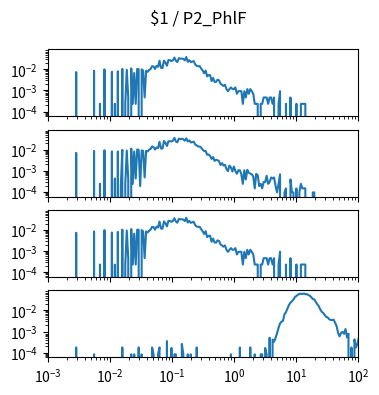

Reproduce this figure in Python. (Note: this script raises an exception after producing the figure.)
import matplotlib.pyplot as plt
import numpy as np

num_plots = 4

fig, ax = plt.subplots(num_plots, 1, sharex=True, sharey=True)
fig.set_size_inches(4, 1*num_plots)

fig.suptitle("$1 / P2_PhlF")

for a in ax:
    a.set_xscale('log')
    a.set_yscale('log')
    a.set_xlim(1.000000e-03, 1.000000e+02)

ax[0].plot([1.000000e-03,1.056818e-03,1.116863e-03,1.180321e-03,1.247384e-03,1.318257e-03,1.393157e-03,1.472313e-03,1.555966e-03,1.644372e-03,1.737801e-03,1.836538e-03,1.940886e-03,2.051162e-03,2.167704e-03,2.290868e-03,2.421029e-03,2.558586e-03,2.703958e-03,2.857591e-03,3.019952e-03,3.191538e-03,3.372873e-03,3.564511e-03,3.767038e-03,3.981072e-03,4.207266e-03,4.446313e-03,4.698941e-03,4.965923e-03,5.248075e-03,5.546257e-03,5.861382e-03,6.194411e-03,6.546362e-03,6.918310e-03,7.311391e-03,7.726806e-03,8.165824e-03,8.629785e-03,9.120108e-03,9.638290e-03,1.018591e-02,1.076465e-02,1.137627e-02,1.202264e-02,1.270574e-02,1.342765e-02,1.419058e-02,1.499685e-02,1.584893e-02,1.674943e-02,1.770109e-02,1.870682e-02,1.976970e-02,2.089296e-02,2.208005e-02,2.333458e-02,2.466039e-02,2.606154e-02,2.754229e-02,2.910717e-02,3.076097e-02,3.250873e-02,3.435579e-02,3.630781e-02,3.837072e-02,4.055085e-02,4.285485e-02,4.528976e-02,4.786301e-02,5.058247e-02,5.345644e-02,5.649370e-02,5.970353e-02,6.309573e-02,6.668068e-02,7.046931e-02,7.447320e-02,7.870458e-02,8.317638e-02,8.790225e-02,9.289664e-02,9.817479e-02,1.037528e-01,1.096478e-01,1.158777e-01,1.224616e-01,1.294196e-01,1.367729e-01,1.445440e-01,1.527566e-01,1.614359e-01,1.706082e-01,1.803018e-01,1.905461e-01,2.013724e-01,2.128139e-01,2.249055e-01,2.376840e-01,2.511886e-01,2.654606e-01,2.805434e-01,2.964831e-01,3.133286e-01,3.311311e-01,3.499452e-01,3.698282e-01,3.908409e-01,4.130475e-01,4.365158e-01,4.613176e-01,4.875285e-01,5.152286e-01,5.445027e-01,5.754399e-01,6.081350e-01,6.426877e-01,6.792036e-01,7.177943e-01,7.585776e-01,8.016781e-01,8.472274e-01,8.953648e-01,9.462372e-01,1.000000e+00,1.056818e+00,1.116863e+00,1.180321e+00,1.247384e+00,1.318257e+00,1.393157e+00,1.472313e+00,1.555966e+00,1.644372e+00,1.737801e+00,1.836538e+00,1.940886e+00,2.051162e+00,2.167704e+00,2.290868e+00,2.421029e+00,2.558586e+00,2.703958e+00,2.857591e+00,3.019952e+00,3.191538e+00,3.372873e+00,3.564511e+00,3.767038e+00,3.981072e+00,4.207266e+00,4.446313e+00,4.698941e+00,4.965923e+00,5.248075e+00,5.546257e+00,5.861382e+00,6.194411e+00,6.546362e+00,6.918310e+00,7.311391e+00,7.726806e+00,8.165824e+00,8.629785e+00,9.120108e+00,9.638290e+00,1.018591e+01,1.076465e+01,1.137627e+01,1.202264e+01,1.270574e+01,1.342765e+01,1.419058e+01,1.499685e+01,1.584893e+01,1.674943e+01,1.770109e+01,1.870682e+01,1.976970e+01,2.089296e+01,2.208005e+01,2.333458e+01,2.466039e+01,2.606154e+01,2.754229e+01,2.910717e+01,3.076097e+01,3.250873e+01,3.435579e+01,3.630781e+01,3.837072e+01,4.055085e+01,4.285485e+01,4.528976e+01,4.786301e+01,5.058247e+01,5.345644e+01,5.649370e+01,5.970353e+01,6.309573e+01,6.668068e+01,7.046931e+01,7.447320e+01,7.870458e+01,8.317638e+01,8.790225e+01,9.289664e+01,9.817479e+01,1.037528e+02,1.096478e+02,1.158777e+02,1.224616e+02,1.294196e+02,1.367729e+02,1.445440e+02,1.527566e+02,1.614359e+02,1.706082e+02,1.803018e+02,1.905461e+02,2.013724e+02,2.128139e+02,2.249055e+02,2.376840e+02,2.511886e+02,2.654606e+02,2.805434e+02,2.964831e+02,3.133286e+02,3.311311e+02,3.499452e+02,3.698282e+02,3.908409e+02,4.130475e+02,4.365158e+02,4.613176e+02,4.875285e+02,5.152286e+02,5.445027e+02,5.754399e+02,6.081350e+02,6.426877e+02,6.792036e+02,7.177943e+02,7.585776e+02,8.016781e+02,8.472274e+02,8.953648e+02,9.462372e+02,], [0.000000e+00,0.000000e+00,0.000000e+00,0.000000e+00,0.000000e+00,0.000000e+00,0.000000e+00,0.000000e+00,0.000000e+00,0.000000e+00,0.000000e+00,0.000000e+00,0.000000e+00,0.000000e+00,0.000000e+00,0.000000e+00,0.000000e+00,0.000000e+00,0.000000e+00,7.431491e-03,0.000000e+00,0.000000e+00,0.000000e+00,0.000000e+00,0.000000e+00,0.000000e+00,0.000000e+00,0.000000e+00,0.000000e+00,0.000000e+00,0.000000e+00,8.592661e-03,0.000000e+00,0.000000e+00,0.000000e+00,2.322341e-04,0.000000e+00,0.000000e+00,9.986066e-03,0.000000e+00,0.000000e+00,0.000000e+00,0.000000e+00,7.663725e-03,0.000000e+00,2.322341e-04,0.000000e+00,8.128193e-03,0.000000e+00,0.000000e+00,1.045053e-02,0.000000e+00,2.322341e-04,9.521598e-03,4.644682e-04,0.000000e+00,1.114724e-02,2.322341e-04,6.734789e-03,2.322341e-04,1.045053e-02,1.021830e-02,0.000000e+00,9.986066e-03,8.592661e-03,4.644682e-04,8.592661e-03,7.663725e-03,9.289364e-03,1.045053e-02,1.416628e-02,1.370181e-02,1.045053e-02,1.463075e-02,1.323734e-02,2.554575e-02,1.184394e-02,1.161170e-02,2.577798e-02,2.066883e-02,1.486298e-02,2.763586e-02,2.693915e-02,2.461681e-02,2.693915e-02,3.622852e-02,2.554575e-02,2.229447e-02,3.390618e-02,3.204830e-02,3.251277e-02,3.135160e-02,2.670692e-02,3.831863e-02,2.275894e-02,2.740362e-02,2.206224e-02,2.322341e-02,2.461681e-02,1.695309e-02,1.463075e-02,1.416628e-02,1.416628e-02,1.091500e-02,8.824895e-03,6.502555e-03,8.824895e-03,4.644682e-03,5.341384e-03,5.341384e-03,2.786809e-03,3.947980e-03,2.554575e-03,2.554575e-03,3.251277e-03,3.019043e-03,2.090107e-03,1.857873e-03,1.625639e-03,1.857873e-03,1.161170e-03,9.289364e-04,1.161170e-03,1.393405e-03,1.161170e-03,1.161170e-03,1.393405e-03,6.967023e-04,9.289364e-04,9.289364e-04,9.289364e-04,2.322341e-04,9.289364e-04,4.644682e-04,1.161170e-03,6.967023e-04,1.161170e-03,9.289364e-04,6.967023e-04,2.322341e-04,2.322341e-04,2.322341e-04,0.000000e+00,2.322341e-04,2.322341e-04,4.644682e-04,4.644682e-04,4.644682e-04,2.322341e-04,4.644682e-04,4.644682e-04,2.322341e-04,4.644682e-04,0.000000e+00,0.000000e+00,2.322341e-04,9.289364e-04,0.000000e+00,0.000000e+00,0.000000e+00,2.322341e-04,0.000000e+00,0.000000e+00,4.644682e-04,0.000000e+00,0.000000e+00,0.000000e+00,2.322341e-04,0.000000e+00,0.000000e+00,2.322341e-04,2.322341e-04,2.322341e-04,2.322341e-04,0.000000e+00,0.000000e+00,0.000000e+00,0.000000e+00,0.000000e+00,0.000000e+00,0.000000e+00,0.000000e+00,0.000000e+00,0.000000e+00,0.000000e+00,0.000000e+00,0.000000e+00,0.000000e+00,0.000000e+00,0.000000e+00,0.000000e+00,0.000000e+00,0.000000e+00,0.000000e+00,0.000000e+00,0.000000e+00,0.000000e+00,0.000000e+00,0.000000e+00,0.000000e+00,0.000000e+00,0.000000e+00,0.000000e+00,0.000000e+00,0.000000e+00,0.000000e+00,0.000000e+00,0.000000e+00,0.000000e+00,0.000000e+00,0.000000e+00,0.000000e+00,0.000000e+00,0.000000e+00,0.000000e+00,0.000000e+00,0.000000e+00,0.000000e+00,0.000000e+00,0.000000e+00,0.000000e+00,0.000000e+00,0.000000e+00,0.000000e+00,0.000000e+00,0.000000e+00,0.000000e+00,0.000000e+00,0.000000e+00,0.000000e+00,0.000000e+00,0.000000e+00,0.000000e+00,0.000000e+00,0.000000e+00,0.000000e+00,0.000000e+00,0.000000e+00,0.000000e+00,0.000000e+00,0.000000e+00,0.000000e+00,0.000000e+00,0.000000e+00,0.000000e+00,0.000000e+00,0.000000e+00,0.000000e+00,0.000000e+00,0.000000e+00,])
ax[1].plot([1.000000e-03,1.056818e-03,1.116863e-03,1.180321e-03,1.247384e-03,1.318257e-03,1.393157e-03,1.472313e-03,1.555966e-03,1.644372e-03,1.737801e-03,1.836538e-03,1.940886e-03,2.051162e-03,2.167704e-03,2.290868e-03,2.421029e-03,2.558586e-03,2.703958e-03,2.857591e-03,3.019952e-03,3.191538e-03,3.372873e-03,3.564511e-03,3.767038e-03,3.981072e-03,4.207266e-03,4.446313e-03,4.698941e-03,4.965923e-03,5.248075e-03,5.546257e-03,5.861382e-03,6.194411e-03,6.546362e-03,6.918310e-03,7.311391e-03,7.726806e-03,8.165824e-03,8.629785e-03,9.120108e-03,9.638290e-03,1.018591e-02,1.076465e-02,1.137627e-02,1.202264e-02,1.270574e-02,1.342765e-02,1.419058e-02,1.499685e-02,1.584893e-02,1.674943e-02,1.770109e-02,1.870682e-02,1.976970e-02,2.089296e-02,2.208005e-02,2.333458e-02,2.466039e-02,2.606154e-02,2.754229e-02,2.910717e-02,3.076097e-02,3.250873e-02,3.435579e-02,3.630781e-02,3.837072e-02,4.055085e-02,4.285485e-02,4.528976e-02,4.786301e-02,5.058247e-02,5.345644e-02,5.649370e-02,5.970353e-02,6.309573e-02,6.668068e-02,7.046931e-02,7.447320e-02,7.870458e-02,8.317638e-02,8.790225e-02,9.289664e-02,9.817479e-02,1.037528e-01,1.096478e-01,1.158777e-01,1.224616e-01,1.294196e-01,1.367729e-01,1.445440e-01,1.527566e-01,1.614359e-01,1.706082e-01,1.803018e-01,1.905461e-01,2.013724e-01,2.128139e-01,2.249055e-01,2.376840e-01,2.511886e-01,2.654606e-01,2.805434e-01,2.964831e-01,3.133286e-01,3.311311e-01,3.499452e-01,3.698282e-01,3.908409e-01,4.130475e-01,4.365158e-01,4.613176e-01,4.875285e-01,5.152286e-01,5.445027e-01,5.754399e-01,6.081350e-01,6.426877e-01,6.792036e-01,7.177943e-01,7.585776e-01,8.016781e-01,8.472274e-01,8.953648e-01,9.462372e-01,1.000000e+00,1.056818e+00,1.116863e+00,1.180321e+00,1.247384e+00,1.318257e+00,1.393157e+00,1.472313e+00,1.555966e+00,1.644372e+00,1.737801e+00,1.836538e+00,1.940886e+00,2.051162e+00,2.167704e+00,2.290868e+00,2.421029e+00,2.558586e+00,2.703958e+00,2.857591e+00,3.019952e+00,3.191538e+00,3.372873e+00,3.564511e+00,3.767038e+00,3.981072e+00,4.207266e+00,4.446313e+00,4.698941e+00,4.965923e+00,5.248075e+00,5.546257e+00,5.861382e+00,6.194411e+00,6.546362e+00,6.918310e+00,7.311391e+00,7.726806e+00,8.165824e+00,8.629785e+00,9.120108e+00,9.638290e+00,1.018591e+01,1.076465e+01,1.137627e+01,1.202264e+01,1.270574e+01,1.342765e+01,1.419058e+01,1.499685e+01,1.584893e+01,1.674943e+01,1.770109e+01,1.870682e+01,1.976970e+01,2.089296e+01,2.208005e+01,2.333458e+01,2.466039e+01,2.606154e+01,2.754229e+01,2.910717e+01,3.076097e+01,3.250873e+01,3.435579e+01,3.630781e+01,3.837072e+01,4.055085e+01,4.285485e+01,4.528976e+01,4.786301e+01,5.058247e+01,5.345644e+01,5.649370e+01,5.970353e+01,6.309573e+01,6.668068e+01,7.046931e+01,7.447320e+01,7.870458e+01,8.317638e+01,8.790225e+01,9.289664e+01,9.817479e+01,1.037528e+02,1.096478e+02,1.158777e+02,1.224616e+02,1.294196e+02,1.367729e+02,1.445440e+02,1.527566e+02,1.614359e+02,1.706082e+02,1.803018e+02,1.905461e+02,2.013724e+02,2.128139e+02,2.249055e+02,2.376840e+02,2.511886e+02,2.654606e+02,2.805434e+02,2.964831e+02,3.133286e+02,3.311311e+02,3.499452e+02,3.698282e+02,3.908409e+02,4.130475e+02,4.365158e+02,4.613176e+02,4.875285e+02,5.152286e+02,5.445027e+02,5.754399e+02,6.081350e+02,6.426877e+02,6.792036e+02,7.177943e+02,7.585776e+02,8.016781e+02,8.472274e+02,8.953648e+02,9.462372e+02,], [0.000000e+00,0.000000e+00,0.000000e+00,0.000000e+00,0.000000e+00,0.000000e+00,0.000000e+00,0.000000e+00,0.000000e+00,0.000000e+00,0.000000e+00,0.000000e+00,0.000000e+00,0.000000e+00,0.000000e+00,0.000000e+00,0.000000e+00,0.000000e+00,0.000000e+00,7.067536e-03,0.000000e+00,0.000000e+00,0.000000e+00,0.000000e+00,0.000000e+00,0.000000e+00,0.000000e+00,0.000000e+00,0.000000e+00,0.000000e+00,0.000000e+00,8.749161e-03,0.000000e+00,0.000000e+00,0.000000e+00,2.415849e-04,0.000000e+00,0.000000e+00,9.346010e-03,0.000000e+00,0.000000e+00,0.000000e+00,0.000000e+00,8.351261e-03,0.000000e+00,4.310648e-04,0.000000e+00,8.265991e-03,0.000000e+00,1.894799e-04,9.829180e-03,0.000000e+00,2.415849e-04,9.147060e-03,3.884298e-04,0.000000e+00,1.121711e-02,2.415849e-04,8.237581e-03,4.310648e-04,1.030288e-02,9.871815e-03,1.894799e-04,9.251270e-03,8.749161e-03,4.831698e-04,8.843900e-03,8.256521e-03,1.004235e-02,1.087132e-02,1.426298e-02,1.321137e-02,1.011340e-02,1.275661e-02,1.197028e-02,2.373214e-02,1.146817e-02,1.132132e-02,2.586852e-02,2.102735e-02,1.498773e-02,2.505374e-02,2.508691e-02,2.466060e-02,2.669749e-02,3.607666e-02,2.458480e-02,2.243423e-02,3.356607e-02,3.163339e-02,3.277974e-02,3.119286e-02,2.674012e-02,3.484029e-02,2.471746e-02,2.755962e-02,2.209790e-02,2.302161e-02,2.390268e-02,1.773044e-02,1.578829e-02,1.426298e-02,1.407350e-02,1.258611e-02,1.012762e-02,8.659175e-03,8.706526e-03,5.779097e-03,5.935412e-03,5.082752e-03,3.656938e-03,4.485903e-03,2.941653e-03,3.320613e-03,3.192708e-03,2.856384e-03,1.890044e-03,2.311639e-03,1.785834e-03,1.932679e-03,1.207924e-03,9.663395e-04,1.776364e-03,1.449509e-03,9.237045e-04,1.586884e-03,9.758095e-04,7.247546e-04,1.061079e-03,1.061079e-03,6.821197e-04,2.415849e-04,1.061079e-03,3.884298e-04,1.113184e-03,8.194946e-04,7.342246e-04,6.821197e-04,5.352747e-04,1.468449e-04,7.152846e-04,6.205447e-04,1.894799e-04,2.415849e-04,1.468449e-04,2.936899e-04,2.936899e-04,5.779097e-04,2.415849e-04,2.936899e-04,4.831698e-04,4.310648e-04,4.831698e-04,1.894799e-04,9.473995e-05,2.415849e-04,6.821197e-04,0.000000e+00,0.000000e+00,9.473995e-05,1.468449e-04,0.000000e+00,0.000000e+00,3.884298e-04,9.473995e-05,9.473995e-05,0.000000e+00,1.468449e-04,0.000000e+00,9.473995e-05,2.415849e-04,1.468449e-04,1.468449e-04,1.468449e-04,0.000000e+00,0.000000e+00,0.000000e+00,0.000000e+00,9.473995e-05,9.473995e-05,0.000000e+00,0.000000e+00,0.000000e+00,0.000000e+00,0.000000e+00,0.000000e+00,0.000000e+00,0.000000e+00,0.000000e+00,0.000000e+00,0.000000e+00,0.000000e+00,0.000000e+00,0.000000e+00,0.000000e+00,0.000000e+00,0.000000e+00,0.000000e+00,0.000000e+00,0.000000e+00,0.000000e+00,0.000000e+00,0.000000e+00,0.000000e+00,0.000000e+00,0.000000e+00,0.000000e+00,0.000000e+00,0.000000e+00,0.000000e+00,0.000000e+00,0.000000e+00,0.000000e+00,0.000000e+00,0.000000e+00,0.000000e+00,0.000000e+00,0.000000e+00,0.000000e+00,0.000000e+00,0.000000e+00,0.000000e+00,0.000000e+00,0.000000e+00,0.000000e+00,0.000000e+00,0.000000e+00,0.000000e+00,0.000000e+00,0.000000e+00,0.000000e+00,0.000000e+00,0.000000e+00,0.000000e+00,0.000000e+00,0.000000e+00,0.000000e+00,0.000000e+00,0.000000e+00,0.000000e+00,0.000000e+00,0.000000e+00,0.000000e+00,0.000000e+00,0.000000e+00,0.000000e+00,0.000000e+00,0.000000e+00,0.000000e+00,0.000000e+00,])
ax[2].plot([1.000000e-03,1.056818e-03,1.116863e-03,1.180321e-03,1.247384e-03,1.318257e-03,1.393157e-03,1.472313e-03,1.555966e-03,1.644372e-03,1.737801e-03,1.836538e-03,1.940886e-03,2.051162e-03,2.167704e-03,2.290868e-03,2.421029e-03,2.558586e-03,2.703958e-03,2.857591e-03,3.019952e-03,3.191538e-03,3.372873e-03,3.564511e-03,3.767038e-03,3.981072e-03,4.207266e-03,4.446313e-03,4.698941e-03,4.965923e-03,5.248075e-03,5.546257e-03,5.861382e-03,6.194411e-03,6.546362e-03,6.918310e-03,7.311391e-03,7.726806e-03,8.165824e-03,8.629785e-03,9.120108e-03,9.638290e-03,1.018591e-02,1.076465e-02,1.137627e-02,1.202264e-02,1.270574e-02,1.342765e-02,1.419058e-02,1.499685e-02,1.584893e-02,1.674943e-02,1.770109e-02,1.870682e-02,1.976970e-02,2.089296e-02,2.208005e-02,2.333458e-02,2.466039e-02,2.606154e-02,2.754229e-02,2.910717e-02,3.076097e-02,3.250873e-02,3.435579e-02,3.630781e-02,3.837072e-02,4.055085e-02,4.285485e-02,4.528976e-02,4.786301e-02,5.058247e-02,5.345644e-02,5.649370e-02,5.970353e-02,6.309573e-02,6.668068e-02,7.046931e-02,7.447320e-02,7.870458e-02,8.317638e-02,8.790225e-02,9.289664e-02,9.817479e-02,1.037528e-01,1.096478e-01,1.158777e-01,1.224616e-01,1.294196e-01,1.367729e-01,1.445440e-01,1.527566e-01,1.614359e-01,1.706082e-01,1.803018e-01,1.905461e-01,2.013724e-01,2.128139e-01,2.249055e-01,2.376840e-01,2.511886e-01,2.654606e-01,2.805434e-01,2.964831e-01,3.133286e-01,3.311311e-01,3.499452e-01,3.698282e-01,3.908409e-01,4.130475e-01,4.365158e-01,4.613176e-01,4.875285e-01,5.152286e-01,5.445027e-01,5.754399e-01,6.081350e-01,6.426877e-01,6.792036e-01,7.177943e-01,7.585776e-01,8.016781e-01,8.472274e-01,8.953648e-01,9.462372e-01,1.000000e+00,1.056818e+00,1.116863e+00,1.180321e+00,1.247384e+00,1.318257e+00,1.393157e+00,1.472313e+00,1.555966e+00,1.644372e+00,1.737801e+00,1.836538e+00,1.940886e+00,2.051162e+00,2.167704e+00,2.290868e+00,2.421029e+00,2.558586e+00,2.703958e+00,2.857591e+00,3.019952e+00,3.191538e+00,3.372873e+00,3.564511e+00,3.767038e+00,3.981072e+00,4.207266e+00,4.446313e+00,4.698941e+00,4.965923e+00,5.248075e+00,5.546257e+00,5.861382e+00,6.194411e+00,6.546362e+00,6.918310e+00,7.311391e+00,7.726806e+00,8.165824e+00,8.629785e+00,9.120108e+00,9.638290e+00,1.018591e+01,1.076465e+01,1.137627e+01,1.202264e+01,1.270574e+01,1.342765e+01,1.419058e+01,1.499685e+01,1.584893e+01,1.674943e+01,1.770109e+01,1.870682e+01,1.976970e+01,2.089296e+01,2.208005e+01,2.333458e+01,2.466039e+01,2.606154e+01,2.754229e+01,2.910717e+01,3.076097e+01,3.250873e+01,3.435579e+01,3.630781e+01,3.837072e+01,4.055085e+01,4.285485e+01,4.528976e+01,4.786301e+01,5.058247e+01,5.345644e+01,5.649370e+01,5.970353e+01,6.309573e+01,6.668068e+01,7.046931e+01,7.447320e+01,7.870458e+01,8.317638e+01,8.790225e+01,9.289664e+01,9.817479e+01,1.037528e+02,1.096478e+02,1.158777e+02,1.224616e+02,1.294196e+02,1.367729e+02,1.445440e+02,1.527566e+02,1.614359e+02,1.706082e+02,1.803018e+02,1.905461e+02,2.013724e+02,2.128139e+02,2.249055e+02,2.376840e+02,2.511886e+02,2.654606e+02,2.805434e+02,2.964831e+02,3.133286e+02,3.311311e+02,3.499452e+02,3.698282e+02,3.908409e+02,4.130475e+02,4.365158e+02,4.613176e+02,4.875285e+02,5.152286e+02,5.445027e+02,5.754399e+02,6.081350e+02,6.426877e+02,6.792036e+02,7.177943e+02,7.585776e+02,8.016781e+02,8.472274e+02,8.953648e+02,9.462372e+02,], [0.000000e+00,0.000000e+00,0.000000e+00,0.000000e+00,0.000000e+00,0.000000e+00,0.000000e+00,0.000000e+00,0.000000e+00,0.000000e+00,0.000000e+00,0.000000e+00,0.000000e+00,0.000000e+00,0.000000e+00,0.000000e+00,0.000000e+00,0.000000e+00,0.000000e+00,7.431491e-03,0.000000e+00,0.000000e+00,0.000000e+00,0.000000e+00,0.000000e+00,0.000000e+00,0.000000e+00,0.000000e+00,0.000000e+00,0.000000e+00,0.000000e+00,8.592661e-03,0.000000e+00,0.000000e+00,0.000000e+00,2.322341e-04,0.000000e+00,0.000000e+00,9.986066e-03,0.000000e+00,0.000000e+00,0.000000e+00,0.000000e+00,7.663725e-03,0.000000e+00,2.322341e-04,0.000000e+00,8.128193e-03,0.000000e+00,0.000000e+00,1.045053e-02,0.000000e+00,2.322341e-04,9.521598e-03,4.644682e-04,0.000000e+00,1.114724e-02,2.322341e-04,6.734789e-03,2.322341e-04,1.045053e-02,1.021830e-02,0.000000e+00,9.986066e-03,8.592661e-03,4.644682e-04,8.592661e-03,7.663725e-03,9.289364e-03,1.045053e-02,1.416628e-02,1.370181e-02,1.045053e-02,1.463075e-02,1.323734e-02,2.554575e-02,1.184394e-02,1.161170e-02,2.577798e-02,2.066883e-02,1.486298e-02,2.763586e-02,2.693915e-02,2.461681e-02,2.693915e-02,3.622852e-02,2.554575e-02,2.229447e-02,3.390618e-02,3.204830e-02,3.251277e-02,3.135160e-02,2.670692e-02,3.831863e-02,2.275894e-02,2.740362e-02,2.206224e-02,2.322341e-02,2.461681e-02,1.695309e-02,1.463075e-02,1.416628e-02,1.416628e-02,1.091500e-02,8.824895e-03,6.502555e-03,8.824895e-03,4.644682e-03,5.341384e-03,5.341384e-03,2.786809e-03,3.947980e-03,2.554575e-03,2.554575e-03,3.251277e-03,3.019043e-03,2.090107e-03,1.857873e-03,1.625639e-03,1.857873e-03,1.161170e-03,9.289364e-04,1.161170e-03,1.393405e-03,1.161170e-03,1.161170e-03,1.393405e-03,6.967023e-04,9.289364e-04,9.289364e-04,9.289364e-04,2.322341e-04,9.289364e-04,4.644682e-04,1.161170e-03,6.967023e-04,1.161170e-03,9.289364e-04,6.967023e-04,2.322341e-04,2.322341e-04,2.322341e-04,0.000000e+00,2.322341e-04,2.322341e-04,4.644682e-04,4.644682e-04,4.644682e-04,2.322341e-04,4.644682e-04,4.644682e-04,2.322341e-04,4.644682e-04,0.000000e+00,0.000000e+00,2.322341e-04,9.289364e-04,0.000000e+00,0.000000e+00,0.000000e+00,2.322341e-04,0.000000e+00,0.000000e+00,4.644682e-04,0.000000e+00,0.000000e+00,0.000000e+00,2.322341e-04,0.000000e+00,0.000000e+00,2.322341e-04,2.322341e-04,2.322341e-04,2.322341e-04,0.000000e+00,0.000000e+00,0.000000e+00,0.000000e+00,0.000000e+00,0.000000e+00,0.000000e+00,0.000000e+00,0.000000e+00,0.000000e+00,0.000000e+00,0.000000e+00,0.000000e+00,0.000000e+00,0.000000e+00,0.000000e+00,0.000000e+00,0.000000e+00,0.000000e+00,0.000000e+00,0.000000e+00,0.000000e+00,0.000000e+00,0.000000e+00,0.000000e+00,0.000000e+00,0.000000e+00,0.000000e+00,0.000000e+00,0.000000e+00,0.000000e+00,0.000000e+00,0.000000e+00,0.000000e+00,0.000000e+00,0.000000e+00,0.000000e+00,0.000000e+00,0.000000e+00,0.000000e+00,0.000000e+00,0.000000e+00,0.000000e+00,0.000000e+00,0.000000e+00,0.000000e+00,0.000000e+00,0.000000e+00,0.000000e+00,0.000000e+00,0.000000e+00,0.000000e+00,0.000000e+00,0.000000e+00,0.000000e+00,0.000000e+00,0.000000e+00,0.000000e+00,0.000000e+00,0.000000e+00,0.000000e+00,0.000000e+00,0.000000e+00,0.000000e+00,0.000000e+00,0.000000e+00,0.000000e+00,0.000000e+00,0.000000e+00,0.000000e+00,0.000000e+00,0.000000e+00,0.000000e+00,0.000000e+00,0.000000e+00,0.000000e+00,])
ax[3].plot([1.000000e-03,1.056818e-03,1.116863e-03,1.180321e-03,1.247384e-03,1.318257e-03,1.393157e-03,1.472313e-03,1.555966e-03,1.644372e-03,1.737801e-03,1.836538e-03,1.940886e-03,2.051162e-03,2.167704e-03,2.290868e-03,2.421029e-03,2.558586e-03,2.703958e-03,2.857591e-03,3.019952e-03,3.191538e-03,3.372873e-03,3.564511e-03,3.767038e-03,3.981072e-03,4.207266e-03,4.446313e-03,4.698941e-03,4.965923e-03,5.248075e-03,5.546257e-03,5.861382e-03,6.194411e-03,6.546362e-03,6.918310e-03,7.311391e-03,7.726806e-03,8.165824e-03,8.629785e-03,9.120108e-03,9.638290e-03,1.018591e-02,1.076465e-02,1.137627e-02,1.202264e-02,1.270574e-02,1.342765e-02,1.419058e-02,1.499685e-02,1.584893e-02,1.674943e-02,1.770109e-02,1.870682e-02,1.976970e-02,2.089296e-02,2.208005e-02,2.333458e-02,2.466039e-02,2.606154e-02,2.754229e-02,2.910717e-02,3.076097e-02,3.250873e-02,3.435579e-02,3.630781e-02,3.837072e-02,4.055085e-02,4.285485e-02,4.528976e-02,4.786301e-02,5.058247e-02,5.345644e-02,5.649370e-02,5.970353e-02,6.309573e-02,6.668068e-02,7.046931e-02,7.447320e-02,7.870458e-02,8.317638e-02,8.790225e-02,9.289664e-02,9.817479e-02,1.037528e-01,1.096478e-01,1.158777e-01,1.224616e-01,1.294196e-01,1.367729e-01,1.445440e-01,1.527566e-01,1.614359e-01,1.706082e-01,1.803018e-01,1.905461e-01,2.013724e-01,2.128139e-01,2.249055e-01,2.376840e-01,2.511886e-01,2.654606e-01,2.805434e-01,2.964831e-01,3.133286e-01,3.311311e-01,3.499452e-01,3.698282e-01,3.908409e-01,4.130475e-01,4.365158e-01,4.613176e-01,4.875285e-01,5.152286e-01,5.445027e-01,5.754399e-01,6.081350e-01,6.426877e-01,6.792036e-01,7.177943e-01,7.585776e-01,8.016781e-01,8.472274e-01,8.953648e-01,9.462372e-01,1.000000e+00,1.056818e+00,1.116863e+00,1.180321e+00,1.247384e+00,1.318257e+00,1.393157e+00,1.472313e+00,1.555966e+00,1.644372e+00,1.737801e+00,1.836538e+00,1.940886e+00,2.051162e+00,2.167704e+00,2.290868e+00,2.421029e+00,2.558586e+00,2.703958e+00,2.857591e+00,3.019952e+00,3.191538e+00,3.372873e+00,3.564511e+00,3.767038e+00,3.981072e+00,4.207266e+00,4.446313e+00,4.698941e+00,4.965923e+00,5.248075e+00,5.546257e+00,5.861382e+00,6.194411e+00,6.546362e+00,6.918310e+00,7.311391e+00,7.726806e+00,8.165824e+00,8.629785e+00,9.120108e+00,9.638290e+00,1.018591e+01,1.076465e+01,1.137627e+01,1.202264e+01,1.270574e+01,1.342765e+01,1.419058e+01,1.499685e+01,1.584893e+01,1.674943e+01,1.770109e+01,1.870682e+01,1.976970e+01,2.089296e+01,2.208005e+01,2.333458e+01,2.466039e+01,2.606154e+01,2.754229e+01,2.910717e+01,3.076097e+01,3.250873e+01,3.435579e+01,3.630781e+01,3.837072e+01,4.055085e+01,4.285485e+01,4.528976e+01,4.786301e+01,5.058247e+01,5.345644e+01,5.649370e+01,5.970353e+01,6.309573e+01,6.668068e+01,7.046931e+01,7.447320e+01,7.870458e+01,8.317638e+01,8.790225e+01,9.289664e+01,9.817479e+01,1.037528e+02,1.096478e+02,1.158777e+02,1.224616e+02,1.294196e+02,1.367729e+02,1.445440e+02,1.527566e+02,1.614359e+02,1.706082e+02,1.803018e+02,1.905461e+02,2.013724e+02,2.128139e+02,2.249055e+02,2.376840e+02,2.511886e+02,2.654606e+02,2.805434e+02,2.964831e+02,3.133286e+02,3.311311e+02,3.499452e+02,3.698282e+02,3.908409e+02,4.130475e+02,4.365158e+02,4.613176e+02,4.875285e+02,5.152286e+02,5.445027e+02,5.754399e+02,6.081350e+02,6.426877e+02,6.792036e+02,7.177943e+02,7.585776e+02,8.016781e+02,8.472274e+02,8.953648e+02,9.462372e+02,], [0.000000e+00,0.000000e+00,0.000000e+00,0.000000e+00,0.000000e+00,0.000000e+00,0.000000e+00,0.000000e+00,0.000000e+00,0.000000e+00,0.000000e+00,0.000000e+00,0.000000e+00,0.000000e+00,0.000000e+00,0.000000e+00,0.000000e+00,0.000000e+00,0.000000e+00,1.753439e-04,0.000000e+00,0.000000e+00,0.000000e+00,0.000000e+00,0.000000e+00,0.000000e+00,0.000000e+00,0.000000e+00,0.000000e+00,0.000000e+00,0.000000e+00,8.279448e-05,0.000000e+00,0.000000e+00,0.000000e+00,0.000000e+00,0.000000e+00,0.000000e+00,0.000000e+00,0.000000e+00,0.000000e+00,0.000000e+00,0.000000e+00,0.000000e+00,0.000000e+00,0.000000e+00,0.000000e+00,0.000000e+00,0.000000e+00,0.000000e+00,1.753439e-04,0.000000e+00,0.000000e+00,0.000000e+00,0.000000e+00,0.000000e+00,8.279448e-05,0.000000e+00,8.279448e-05,0.000000e+00,0.000000e+00,1.753439e-04,0.000000e+00,8.279448e-05,0.000000e+00,0.000000e+00,0.000000e+00,0.000000e+00,0.000000e+00,0.000000e+00,1.753439e-04,8.279448e-05,0.000000e+00,0.000000e+00,8.279448e-05,1.753439e-04,0.000000e+00,0.000000e+00,0.000000e+00,0.000000e+00,3.506878e-04,0.000000e+00,0.000000e+00,1.655890e-04,0.000000e+00,8.279448e-05,8.279448e-05,0.000000e+00,0.000000e+00,0.000000e+00,2.581384e-04,8.279448e-05,0.000000e+00,0.000000e+00,8.279448e-05,0.000000e+00,8.279448e-05,0.000000e+00,0.000000e+00,0.000000e+00,1.753439e-04,0.000000e+00,0.000000e+00,0.000000e+00,0.000000e+00,0.000000e+00,0.000000e+00,0.000000e+00,0.000000e+00,0.000000e+00,0.000000e+00,0.000000e+00,0.000000e+00,0.000000e+00,0.000000e+00,0.000000e+00,0.000000e+00,0.000000e+00,0.000000e+00,0.000000e+00,0.000000e+00,0.000000e+00,0.000000e+00,8.279448e-05,0.000000e+00,0.000000e+00,0.000000e+00,0.000000e+00,0.000000e+00,1.753439e-04,0.000000e+00,0.000000e+00,0.000000e+00,0.000000e+00,0.000000e+00,0.000000e+00,1.753439e-04,0.000000e+00,0.000000e+00,8.279448e-05,0.000000e+00,0.000000e+00,0.000000e+00,8.279448e-05,8.279448e-05,0.000000e+00,1.655890e-04,8.279448e-05,0.000000e+00,5.065218e-04,0.000000e+00,4.139724e-04,3.311779e-04,4.967669e-04,8.279448e-04,1.490301e-03,2.410795e-03,2.927072e-03,3.194965e-03,6.609048e-03,8.303958e-03,1.215652e-02,1.811797e-02,2.308088e-02,2.711855e-02,3.260298e-02,4.297229e-02,4.855903e-02,5.479337e-02,6.093517e-02,6.176811e-02,5.971300e-02,6.352204e-02,5.872447e-02,5.911418e-02,5.358121e-02,4.969463e-02,4.217435e-02,3.477113e-02,3.327107e-02,2.534658e-02,1.975033e-02,1.582948e-02,1.130956e-02,8.596606e-03,7.676111e-03,6.049242e-03,4.924139e-03,4.675755e-03,3.799036e-03,3.560407e-03,3.467858e-03,3.643202e-03,2.610648e-03,1.816724e-03,8.669645e-04,5.893163e-04,8.669645e-04,9.497590e-04,7.744151e-04,1.310202e-03,5.260317e-04,7.841700e-04,0.000000e+00,1.753439e-04,0.000000e+00,4.237273e-04,1.753439e-04,2.581384e-04,5.162767e-04,1.753439e-04,0.000000e+00,0.000000e+00,1.753439e-04,0.000000e+00,0.000000e+00,0.000000e+00,0.000000e+00,0.000000e+00,1.753439e-04,0.000000e+00,0.000000e+00,0.000000e+00,1.753439e-04,0.000000e+00,0.000000e+00,1.753439e-04,0.000000e+00,0.000000e+00,0.000000e+00,0.000000e+00,0.000000e+00,0.000000e+00,0.000000e+00,0.000000e+00,0.000000e+00,0.000000e+00,0.000000e+00,0.000000e+00,0.000000e+00,0.000000e+00,0.000000e+00,0.000000e+00,0.000000e+00,0.000000e+00,0.000000e+00,0.000000e+00,0.000000e+00,0.000000e+00,0.000000e+00,])


plt.savefig("/root/output/cytometry_plot_$1_P2_PhlF.png", bbox_inches='tight')
